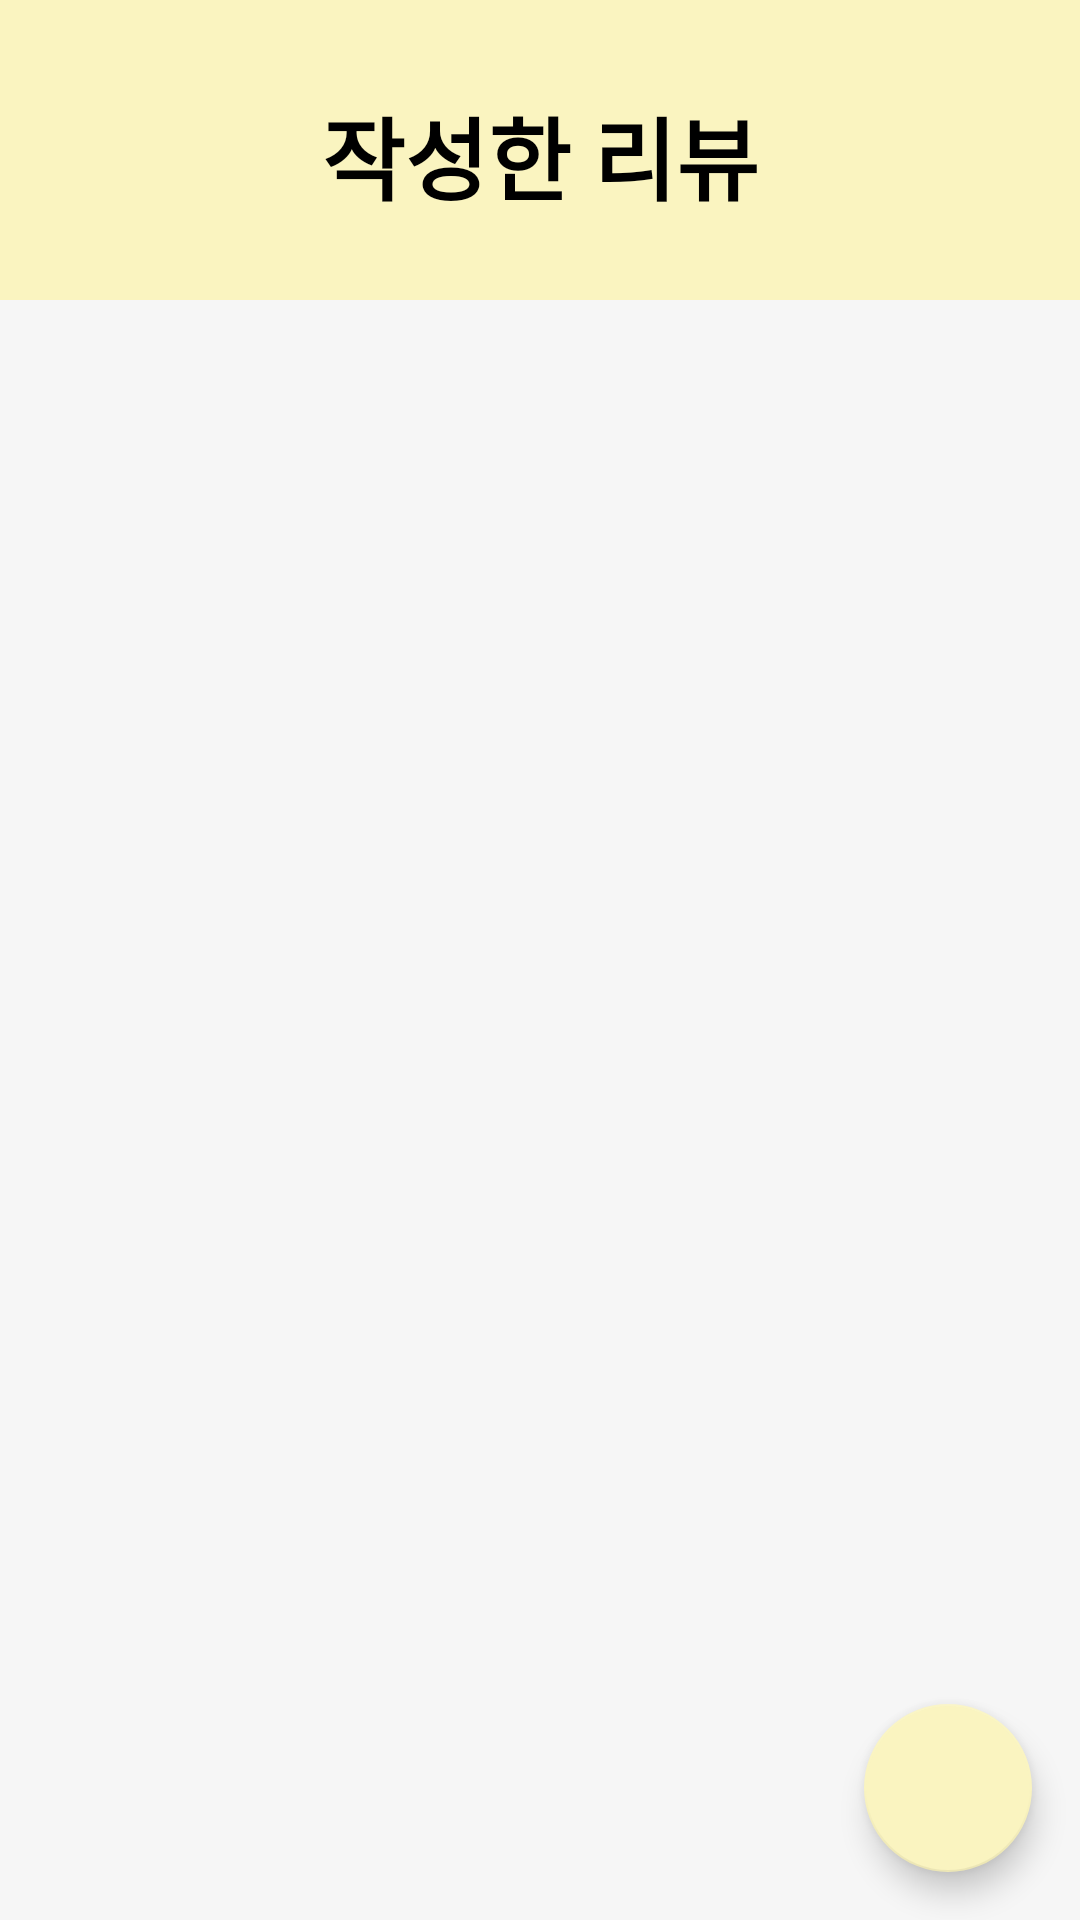

Produce the Android XML layout that renders to this screen, including the resource entries it uses.
<!-- AndroidManifest.xml: application theme Theme.MenuApp_Test -->
<!-- res/layout/activity_review_user.xml -->
<?xml version="1.0" encoding="utf-8"?>
<androidx.constraintlayout.widget.ConstraintLayout
    xmlns:android="http://schemas.android.com/apk/res/android"
    xmlns:app="http://schemas.android.com/apk/res-auto"
    xmlns:tools="http://schemas.android.com/tools"
    android:layout_width="match_parent"
    android:layout_height="match_parent"
    android:background="#F6F6F6"
    tools:context=".ReviewUserActivity">

    <View
        android:id="@+id/view"
        android:layout_width="wrap_content"
        android:layout_height="100dp"
        android:background="#faf4c0" />

    <TextView
        android:id="@+id/rname_review_user"
        android:layout_width="wrap_content"
        android:layout_height="wrap_content"
        android:text="작성한 리뷰"
        android:textSize="30dp"
        android:textStyle="bold"
        android:textColor="@color/black"
        android:layout_gravity="center_horizontal"
        app:layout_constraintHorizontal_bias="0.5"
        app:layout_constraintLeft_toLeftOf="parent"
        app:layout_constraintRight_toRightOf="parent"
        app:layout_constraintTop_toTopOf="parent"
        app:layout_constraintBottom_toBottomOf="parent"
        app:layout_constraintVertical_bias="0.05"/>

    <ListView
        android:id="@+id/listv_review_user"
        android:layout_width="match_parent"
        android:layout_height="match_parent"
        android:layout_marginTop="100dp"
        android:divider="#F6F6F6"
        android:dividerHeight="20dp"
        android:background="#F6F6F6"
        android:padding="25dp"
        tools:listitem="@layout/item_review_user" />

    <com.google.android.material.floatingactionbutton.FloatingActionButton
        android:id="@+id/fab"
        android:layout_width="wrap_content"
        android:layout_height="wrap_content"
        android:layout_gravity="bottom|end"
        app:layout_constraintRight_toRightOf="parent"
        app:layout_constraintBottom_toBottomOf="parent"
        android:layout_marginRight="16dp"
        android:layout_marginBottom="16dp"
        app:srcCompat="@drawable/home_48px" />

</androidx.constraintlayout.widget.ConstraintLayout>
<!-- res/layout/item_review_user.xml (included above) -->
<?xml version="1.0" encoding="utf-8"?>
<LinearLayout xmlns:android="http://schemas.android.com/apk/res/android"
    android:layout_width="match_parent"
    android:layout_height="match_parent">

    <LinearLayout
        android:layout_width="match_parent"
        android:layout_height="wrap_content"
        android:background="@drawable/listview_item_border"
        android:orientation="vertical">

        <LinearLayout
            android:layout_width="match_parent"
            android:layout_height="wrap_content"
            android:layout_marginLeft="22dp"
            android:layout_marginTop="15dp"
            android:orientation="horizontal">

            <TextView
                android:id="@+id/rname_review_user"
                android:layout_width="200dp"
                android:layout_height="match_parent"
                android:text="양평해장국 인천대점"
                android:textColor="@color/black"
                android:gravity="bottom"
                android:textSize="25dp" />

            <LinearLayout
                android:layout_width="match_parent"
                android:layout_height="match_parent"
                android:orientation="horizontal"
                android:gravity="right">

                <ImageButton
                    android:id="@+id/btn_trash"
                    android:layout_width="wrap_content"
                    android:layout_height="wrap_content"
                    android:layout_marginRight="10dp"
                    android:backgroundTint="@color/white"
                    android:layout_gravity="bottom"
                    android:src="@drawable/cancel_24px" />

            </LinearLayout>

        </LinearLayout>

        <LinearLayout
            android:layout_width="match_parent"
            android:layout_height="wrap_content"
            android:layout_marginLeft="22dp"
            android:layout_marginTop="8dp"
            android:orientation="horizontal">

            <TextView
                android:id="@+id/menu_review_user"
                android:layout_width="wrap_content"
                android:layout_height="match_parent"
                android:layout_marginLeft="2dp"
                android:textColor="@color/black"
                android:text="내장탕"
                android:gravity="bottom"
                android:textSize="21dp" />

            <LinearLayout
                android:layout_width="match_parent"
                android:layout_height="match_parent"
                android:orientation="horizontal"
                android:gravity="right">

                <TextView
                    android:id="@+id/date_review_user"
                    android:layout_width="wrap_content"
                    android:layout_height="match_parent"
                    android:gravity="bottom"
                    android:layout_marginRight="15dp"
                    android:text="2023-03-15"
                    android:textSize="19dp" />
            </LinearLayout>


        </LinearLayout>


        <LinearLayout
            android:layout_width="match_parent"
            android:layout_height="35dp"
            android:layout_marginTop="10dp"
            android:layout_marginLeft="22dp"
            android:orientation="horizontal">

            <TextView
                android:id="@+id/txt_review_show3"
                android:layout_width="50dp"
                android:layout_height="match_parent"
                android:text="평점"
                android:gravity="center_vertical"
                android:textColor="@color/black"
                android:textSize="23dp" />

            <RatingBar
                android:id="@+id/rating_user"
                style="@style/Widget.AppCompat.RatingBar.Indicator"
                android:layout_gravity="bottom"
                android:layout_width="wrap_content"
                android:layout_height="wrap_content"
                android:isIndicator="true"
                android:max="5"
                android:numStars="5"
                android:rating="0"
                android:stepSize="0.5" />

        </LinearLayout>

        <ImageView
            android:id="@+id/img_review_user"
            android:layout_gravity="center"
            android:scaleType="centerCrop"
            android:layout_marginTop="10dp"
            android:layout_width="250dp"
            android:layout_height="200dp" />

        <TextView
            android:id="@+id/txt_review_user"
            android:layout_width="340dp"
            android:layout_height="wrap_content"
            android:layout_gravity="center"
            android:layout_marginTop="10dp"
            android:layout_marginBottom="25dp"
            android:textSize="20dp"
            android:text="최고예요!"
            android:background="@drawable/txt_border" />

    </LinearLayout>
</LinearLayout>
<!-- resources referenced by this layout -->
<resources>
  <!-- drawable listview_item_border (drawable) -->
  <?xml version="1.0" encoding="utf-8"?>
  <layer-list xmlns:android="http://schemas.android.com/apk/res/android" >
      <item>
          <shape android:shape="rectangle">
              <stroke android:width="2dp" android:color="#EEE" />
              <padding
                  android:top="5dp"
                  android:right="10dp"
                  android:left="10dp"
                  android:bottom="5dp" />
              <corners android:radius="15dp" />
              <solid android:color="@color/white" />
          </shape>
      </item>
  </layer-list>
  <!-- drawable txt_border (drawable) -->
  <?xml version="1.0" encoding="utf-8"?>
  <shape xmlns:android="http://schemas.android.com/apk/res/android"
      android:shape="rectangle" >
      <solid android:color="@color/white" />
      <corners
          android:radius="5dp"/>
      <stroke
          android:width="2dp"
          android:color="#EEE" />
      <padding
          android:bottom="7dp"
          android:left="12dp"
          android:right="12dp"
          android:top="7dp" />
  </shape>
  <style name="Theme.MenuApp_Test" parent="Theme.MaterialComponents.DayNight.DarkActionBar">
          
          <item name="colorPrimary">@color/black</item>              
          <item name="colorPrimaryVariant">@color/black</item>      
          <item name="colorOnPrimary">@color/white</item>
          
          <item name="colorSecondary">#faf4c0</item>
          <item name="colorSecondaryVariant">#faf4c0</item>
          <item name="colorOnSecondary">@color/black</item>
          
          <item name="android:statusBarColor">?attr/colorPrimaryVariant</item>
          
          <item name="android:textViewStyle">@style/customTextViewFontStyle</item>
          <item name="android:buttonStyle">@style/customButtonFontStyle</item>
          <item name="android:editTextStyle">@style/customEditTextFontStyle</item>
          <item name="android:radioButtonStyle">@style/customRadioButtonFontStyle</item>
          <item name="android:checkboxStyle">@style/customCheckboxFontStyle</item>
          
          <item name="windowActionBar">false</item>
          <item name="windowNoTitle">true</item>
      </style>
  <!-- not gathered from this repository: default colours our renderer supplied (Android Studio template values) -->
  <color name="black">#FF000000</color>
  <color name="white">#FFFFFFFF</color>
</resources>
